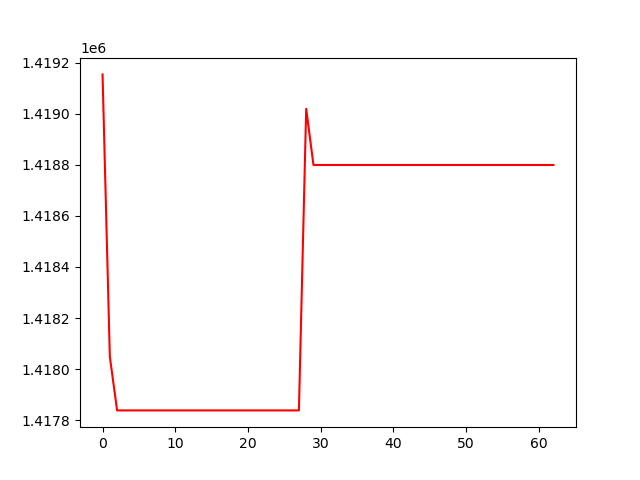

The data file committed next to this chart (first rows):
, 0
0, 1419154
1, 1418049
2, 1417839
3, 1417839
4, 1417839
5, 1417839
6, 1417839
7, 1417839
8, 1417839
9, 1417839
10, 1417839
11, 1417839
12, 1417839
13, 1417839
14, 1417839
15, 1417839
16, 1417839
17, 1417839
18, 1417839
19, 1417839
20, 1417839
21, 1417839
22, 1417839
23, 1417839
24, 1417839
25, 1417839
26, 1417839
27, 1417839
28, 1419019
29, 1418799
30, 1418799
31, 1418799
32, 1418799
33, 1418799
34, 1418799
35, 1418799
36, 1418799
37, 1418799
38, 1418799
39, 1418799
40, 1418799
41, 1418799
42, 1418799
43, 1418799
44, 1418799
45, 1418799
46, 1418799
47, 1418799
48, 1418799
49, 1418799
50, 1418799
51, 1418799
52, 1418799
53, 1418799
54, 1418799
55, 1418799
56, 1418799
57, 1418799
58, 1418799
59, 1418799
... 3 more rows
